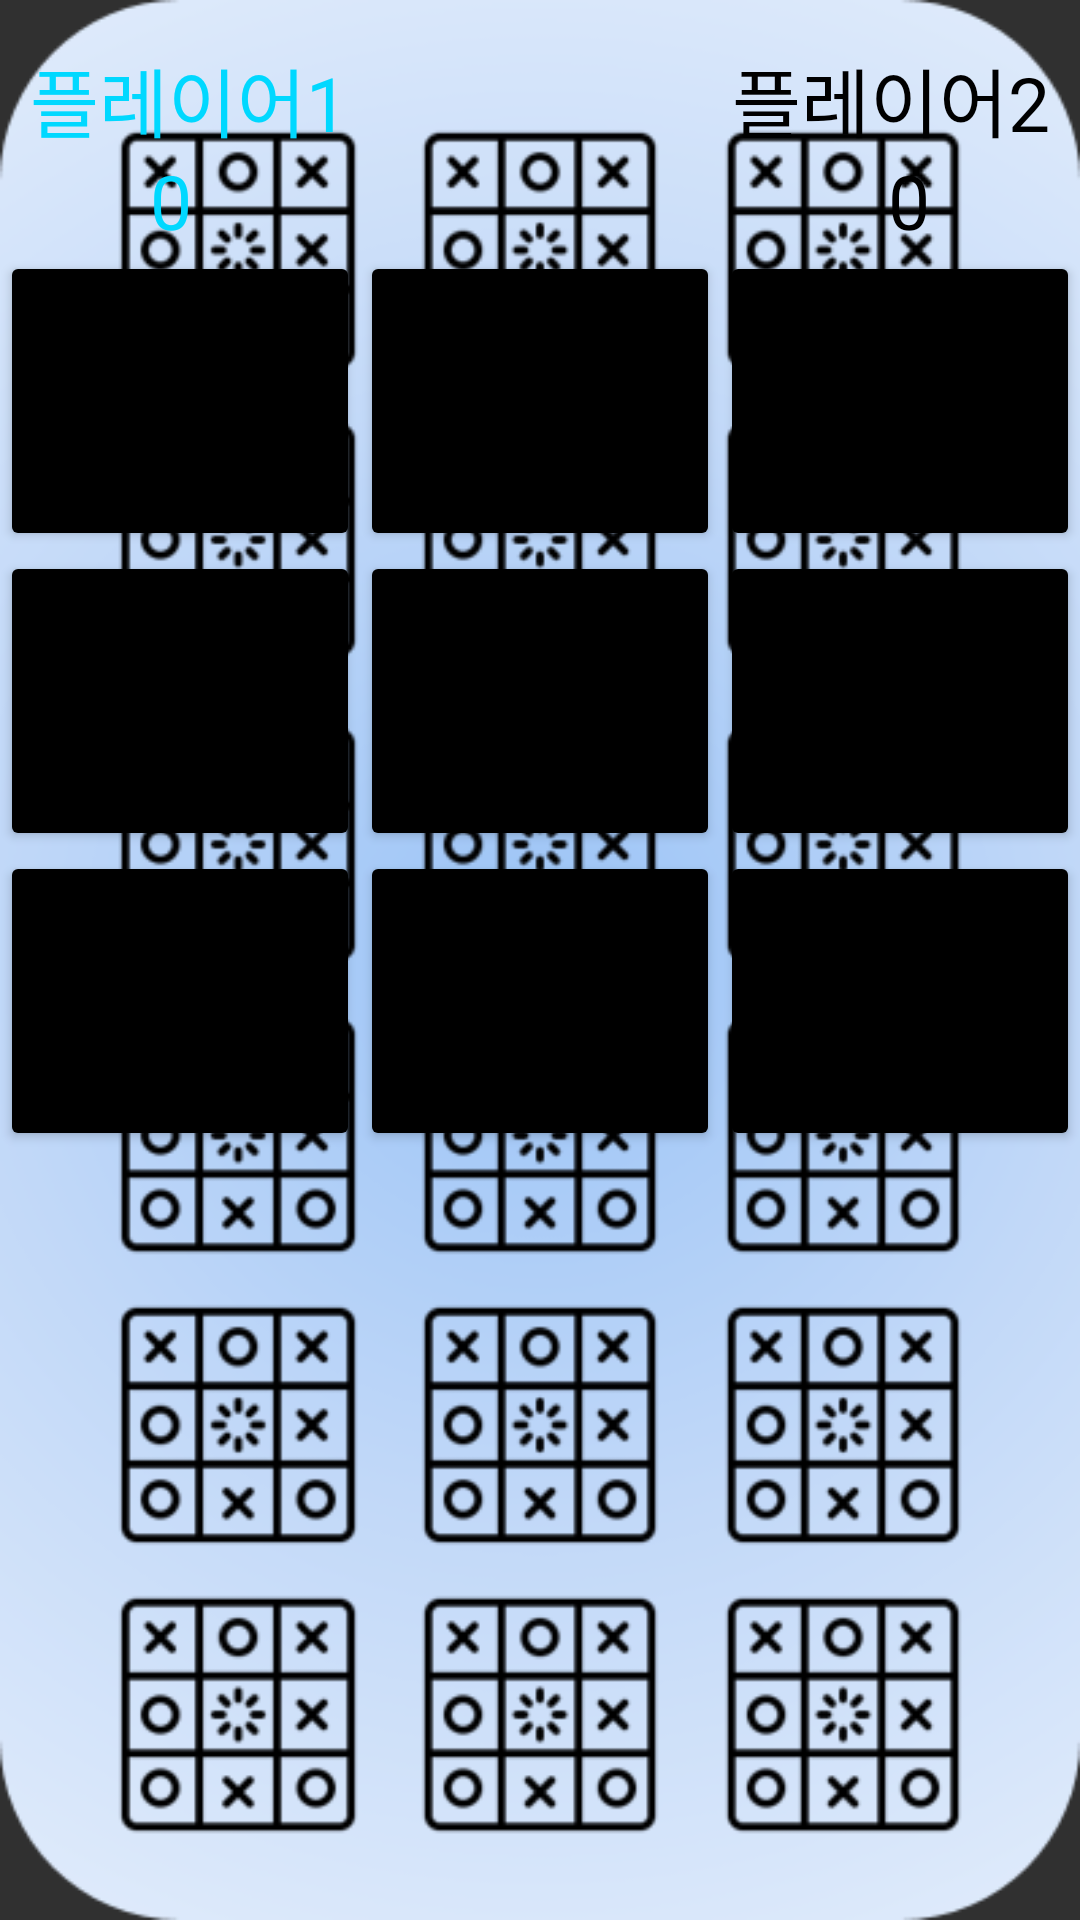

Android layout source for this screen:
<!-- AndroidManifest.xml: application theme Theme.Myprojects -->
<!-- res/layout/activity_tic_tac_toe.xml -->
<?xml version="1.0" encoding="utf-8"?>
<LinearLayout xmlns:android="http://schemas.android.com/apk/res/android"
    xmlns:app="http://schemas.android.com/apk/res-auto"
    xmlns:tools="http://schemas.android.com/tools"
    android:layout_width="match_parent"
    android:layout_height="match_parent"
    android:background="@drawable/tttbg"
    android:orientation="vertical">

    
    <RelativeLayout
        android:layout_width="match_parent"
        android:layout_height="wrap_content">

        <TextView
            android:id="@+id/playerOne"
            android:layout_width="wrap_content"
            android:layout_height="wrap_content"
            android:layout_alignParentStart="true"
            android:layout_marginStart="10dp"
            android:layout_marginTop="15dp"
            android:text="플레이어1"
            android:textColor="#00D8FF"
            android:textSize="25dp"/>

        <TextView
            android:id="@+id/playerOneScore"
            android:layout_width="wrap_content"
            android:layout_height="wrap_content"
            android:layout_alignParentStart="true"
            android:layout_marginStart="50dp"
            android:layout_marginTop="50dp"
            android:text="0"
            android:textColor="#00D8FF"
            android:textSize="25dp"/>

        <TextView
            android:id="@+id/playerTw"
            android:layout_width="wrap_content"
            android:layout_height="wrap_content"
            android:layout_alignParentEnd="true"
            android:layout_marginTop="15dp"
            android:layout_marginEnd="10dp"
            android:text="플레이어2"
            android:textColor="@color/black"
            android:textSize="25dp"/>

        <TextView
            android:id="@+id/playerTwoScore"
            android:layout_width="wrap_content"
            android:layout_height="wrap_content"
            android:layout_alignParentEnd="true"
            android:layout_marginTop="50dp"
            android:layout_marginEnd="50dp"
            android:text="0"
            android:textColor="@color/black"
            android:textSize="25dp"/>

        <TextView
            android:id="@+id/playerStatus"
            android:layout_width="wrap_content"
            android:layout_height="wrap_content"
            android:layout_centerHorizontal="true"
            android:layout_marginTop="50dp"
            android:textAlignment="center"
            android:textSize="20sp" />
    </RelativeLayout>

    
    <LinearLayout
        android:layout_width="match_parent"
        android:layout_height="wrap_content"
        android:orientation="horizontal">

        <Button
            android:id="@+id/btn_0"
            android:layout_width="0dp"
            android:layout_height="wrap_content"
            android:layout_weight="1"
            android:backgroundTint="#000000"
            android:textColor="#ffffff"
            android:textSize="60sp"
            android:textStyle="bold"/>

        <Button
            android:id="@+id/btn_1"
            android:layout_width="0dp"
            android:layout_height="wrap_content"
            android:layout_weight="1"
            android:backgroundTint="#000000"
            android:textColor="#ffffff"
            android:textSize="60sp"
            android:textStyle="bold"/>

        <Button
            android:id="@+id/btn_2"
            android:layout_width="0dp"
            android:layout_height="wrap_content"
            android:layout_weight="1"
            android:backgroundTint="#000000"
            android:textColor="#ffffff"
            android:textSize="60sp"
            android:textStyle="bold"/>
    </LinearLayout>

    
    <LinearLayout
        android:layout_width="match_parent"
        android:layout_height="wrap_content"
        android:orientation="horizontal">

        <Button
            android:id="@+id/btn_3"
            android:layout_width="0dp"
            android:layout_height="wrap_content"
            android:layout_weight="1"
            android:backgroundTint="#000000"
            android:textColor="#ffffff"
            android:textSize="60sp"
            android:textStyle="bold"/>

        <Button
            android:id="@+id/btn_4"
            android:layout_width="0dp"
            android:layout_height="wrap_content"
            android:layout_weight="1"
            android:backgroundTint="#000000"
            android:textColor="#ffffff"
            android:textSize="60sp"
            android:textStyle="bold"/>

        <Button
            android:id="@+id/btn_5"
            android:layout_width="0dp"
            android:layout_height="wrap_content"
            android:layout_weight="1"
            android:backgroundTint="#000000"
            android:textColor="#ffffff"
            android:textSize="60sp"
            android:textStyle="bold"/>
    </LinearLayout>

    
    <LinearLayout
        android:layout_width="match_parent"
        android:layout_height="wrap_content"
        android:orientation="horizontal">

        <Button
            android:id="@+id/btn_6"
            android:layout_width="0dp"
            android:layout_height="wrap_content"
            android:layout_weight="1"
            android:backgroundTint="#000000"
            android:textColor="#ffffff"
            android:textSize="60sp"
            android:textStyle="bold"/>

        <Button
            android:id="@+id/btn_7"
            android:layout_width="0dp"
            android:layout_height="wrap_content"
            android:layout_weight="1"
            android:backgroundTint="#000000"
            android:textColor="#ffffff"
            android:textSize="60sp"
            android:textStyle="bold"/>

        <Button
            android:id="@+id/btn_8"
            android:layout_width="0dp"
            android:layout_height="wrap_content"
            android:layout_weight="1"
            android:backgroundTint="#000000"
            android:textColor="#ffffff"
            android:textSize="60sp"
            android:textStyle="bold"/>
    </LinearLayout>

    
    <Button
        android:id="@+id/resetGame"
        android:layout_width="135dp"
        android:layout_height="102dp"
        android:layout_gravity="center"
        android:backgroundTint="#ffffff"
        android:background="@drawable/reset"
        android:gravity="center"
        android:textStyle="bold" />

</LinearLayout>
<!-- resources referenced by this layout -->
<resources>
  <!-- drawable tttbg: png bitmap (drawable, 191112 bytes) -->
  <style name="Theme.Myprojects" parent="Theme.AppCompat.NoActionBar">
          
          <item name="colorPrimary">@color/purple_500</item>
          <item name="colorPrimaryDark">@color/purple_700</item>
          <item name="colorAccent">@color/teal_200</item>
          
      </style>
  <!-- not gathered from this repository: default colours our renderer supplied (Android Studio template values) -->
  <color name="purple_500">#FF6200EE</color>
  <color name="purple_700">#FF3700B3</color>
  <color name="teal_200">#FF03DAC5</color>
  <color name="black">#FF000000</color>
</resources>
